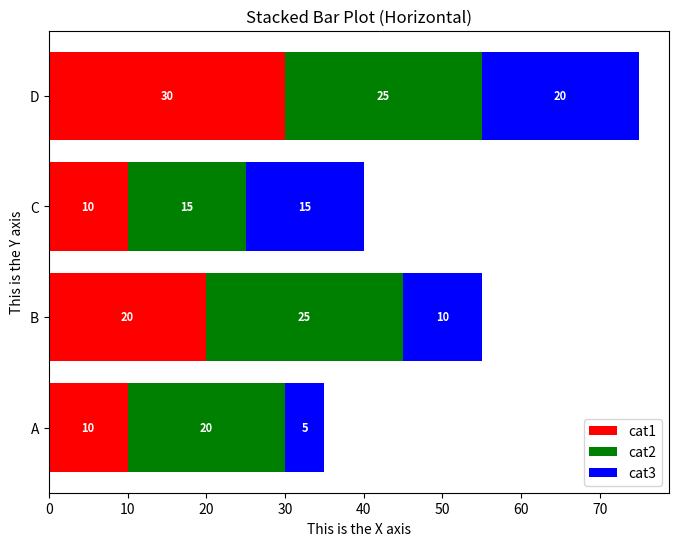

Write the Python code that produced this figure.
"""Example Stacked Horizontal Barplot using Matplotlib"""

from typing import Any

metadata: dict[str, Any] = {
    "plot_name": "Stacked Bar Plot (Horizontal)",
    "plot_aliases": {"Bar Chart (Horizontal)"},
    "description": """Chart showing the relationship between a categorical and 
    numeric variable using stacked horizontal bars""",
    "tags": {"bar", "horizontal", "stack", "stacked"},
    "frameworks": {"matplotlib"},
    "comments": "",
}

if __name__ == "__main__":
    # if not installed: "pip install matplotlib"
    from matplotlib import pyplot as plt

    y_axis_labels = ["A", "B", "C", "D"]
    stack1 = [10, 20, 10, 30]
    stack2 = [20, 25, 15, 25]
    stack3 = [5, 10, 15, 20]
    stack_labels = ["cat1", "cat2", "cat3"]

    fig, ax = plt.subplots(figsize=(8, 6))
    # colour reference:
    #   import matplotlib.colors
    #   print(matplotlib.colors.CSS4_COLORS)

    stack_colours = ["red", "green", "blue"]
    left = [0] * len(stack1)

    # Build the horizontal stacked bars #
    for stack_idx, stack_values in enumerate((stack1, stack2, stack3)):
        ax.barh(
            y_axis_labels,
            stack_values,
            left=left,
            color=stack_colours[stack_idx],
            label=stack_labels[stack_idx],
        )
        for idx, val in enumerate(stack_values):
            left[idx] += val

    # Label each stack (central label) #
    for bar in ax.patches:
        ax.text(
            bar.get_x() + bar.get_width() / 2,  # x position
            bar.get_y() + bar.get_height() / 2,  # y position
            round(bar.get_width()),  # actual value shown
            ha="center",  # horizontal alignment
            va="center",  # vertical alignment
            color="white",
            weight="bold",
            size=8,
        )
    ax.set_xlabel("This is the X axis")
    ax.set_ylabel("This is the Y axis")
    ax.set_title("Stacked Bar Plot (Horizontal)")
    ax.legend()
    plt.show()
